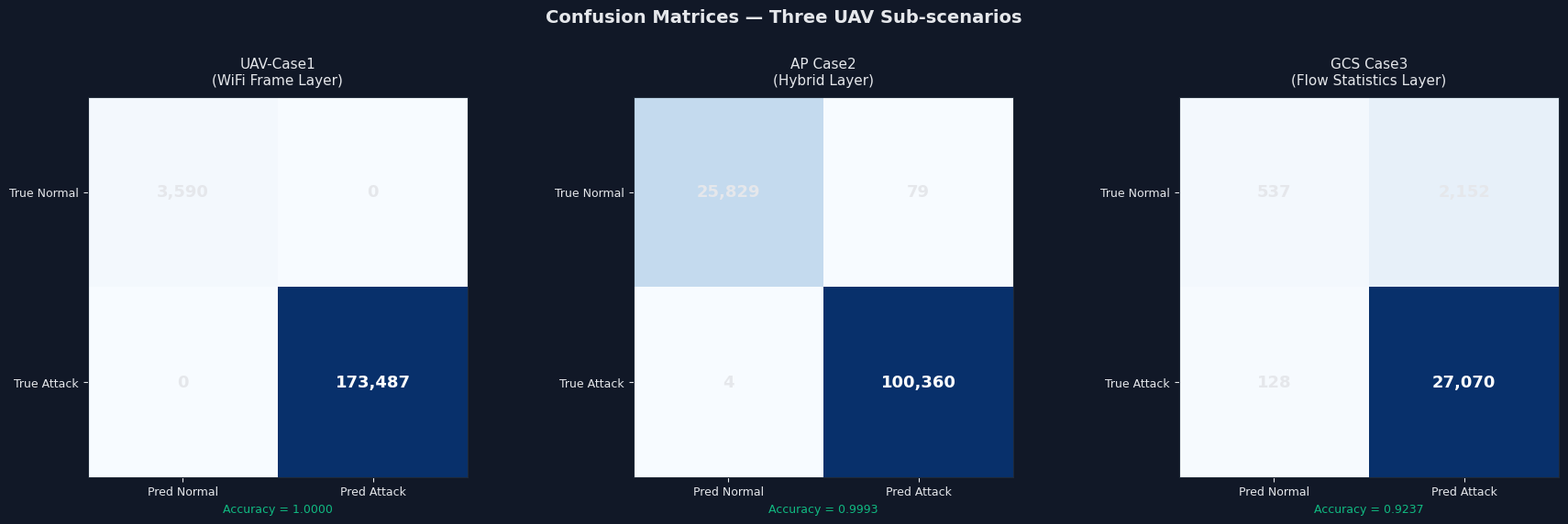
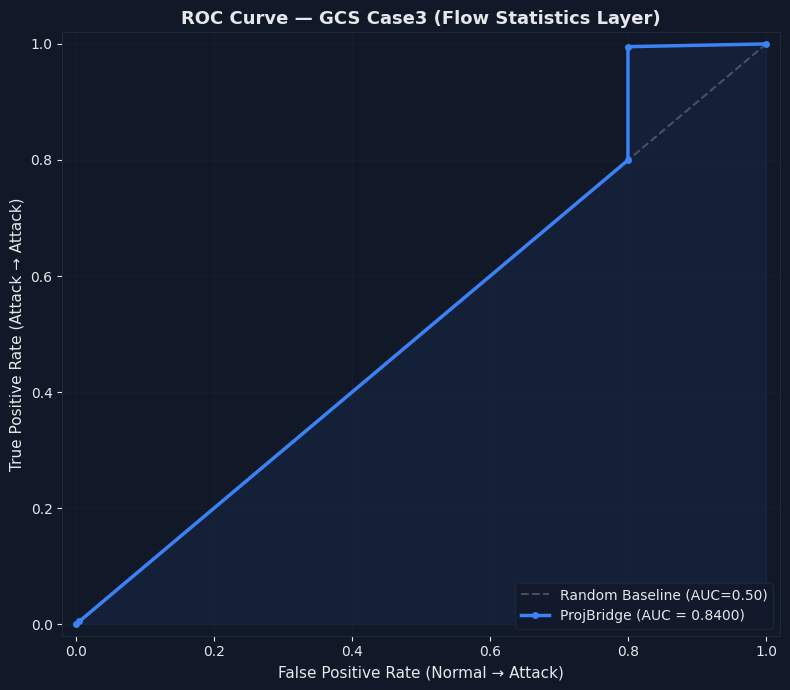
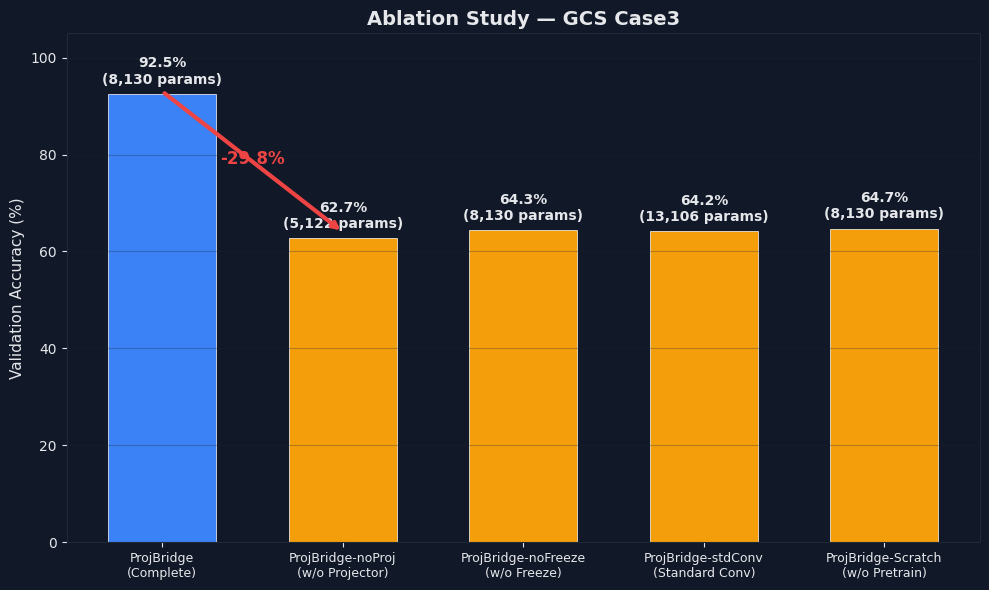
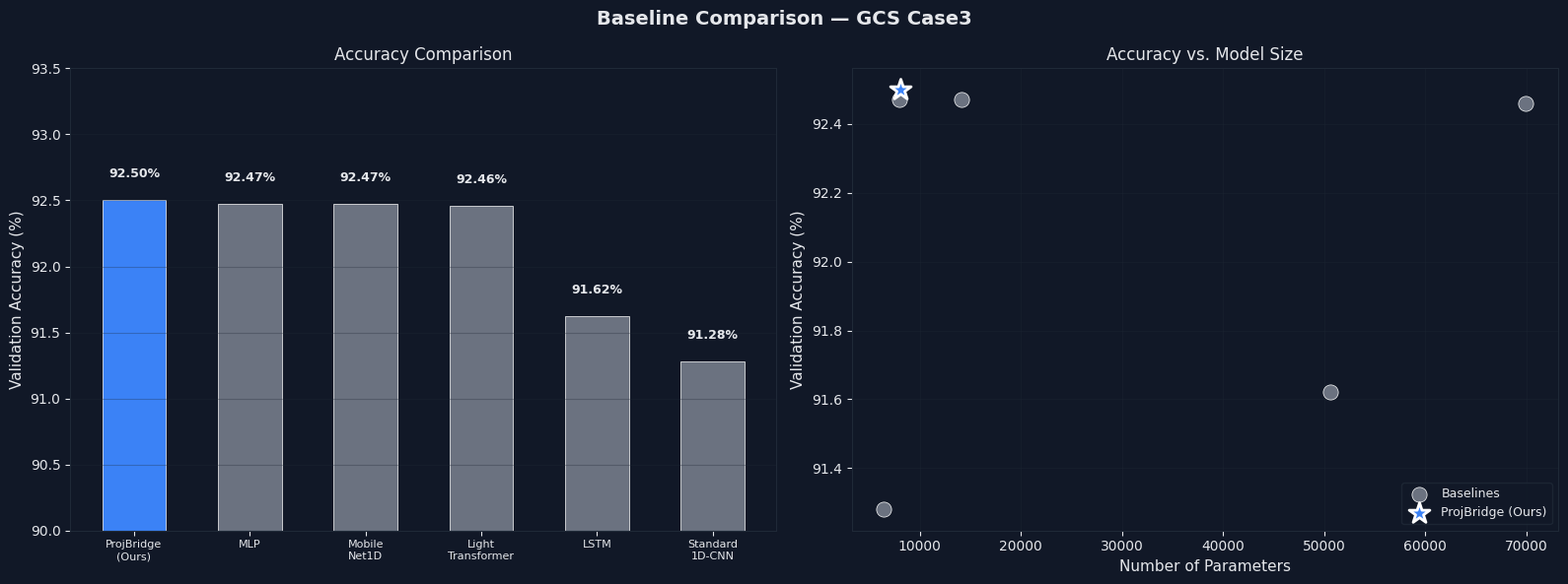

These charts were generated, in order, by the following Python code:
"""
V3 竞赛图表生成脚本
生成四张图表：
  1. confusion_matrices.png   — 三场景混淆矩阵（3 子图）
  2. roc_curves.png           — GCS 场景 ROC 曲线
  3. ablation_bars.png        — GCS 消融实验柱状图
  4. baseline_comparison.png  — GCS 基线对比柱状图

用法：
  python scripts/plot_results_v3.py
"""

import matplotlib.pyplot as plt
import matplotlib
import numpy as np
import os

matplotlib.rcParams['font.family'] = 'DejaVu Sans'
matplotlib.rcParams['axes.unicode_minus'] = False

os.makedirs("results", exist_ok=True)

# ── 全局配色 ──
COLORS = {
    "normal": "#10b981",
    "attack": "#ef4444",
    "htl": "#3b82f6",
    "baseline": "#6b7280",
    "ablation": "#f59e0b",
    "bg": "#111827",
    "grid": "#1f2937",
    "text": "#e5e7eb",
}

plt.rcParams.update({
    "figure.facecolor": COLORS["bg"],
    "axes.facecolor": COLORS["bg"],
    "axes.edgecolor": COLORS["grid"],
    "axes.labelcolor": COLORS["text"],
    "text.color": COLORS["text"],
    "xtick.color": COLORS["text"],
    "ytick.color": COLORS["text"],
    "grid.color": COLORS["grid"],
    "legend.facecolor": COLORS["bg"],
    "legend.edgecolor": COLORS["grid"],
})


def plot_confusion_matrices():
    """图 1：三场景混淆矩阵"""
    fig, axes = plt.subplots(1, 3, figsize=(18, 5.5))
    fig.suptitle("Confusion Matrices — Three UAV Sub-scenarios", fontsize=14, fontweight="bold", y=1.02)

    data = {
        "UAV-Case1\n(WiFi Frame Layer)": [[3590, 0], [0, 173487]],
        "AP Case2\n(Hybrid Layer)": [[25829, 79], [4, 100360]],
        "GCS Case3\n(Flow Statistics Layer)": [[537, 2152], [128, 27070]],
    }

    for ax, (title, cm) in zip(axes, data.items()):
        cm_arr = np.array(cm)
        im = ax.imshow(cm_arr, cmap="Blues", vmin=0, vmax=np.max(cm_arr))
        ax.set_title(title, fontsize=11, pad=10)
        ax.set_xticks([0, 1])
        ax.set_yticks([0, 1])
        ax.set_xticklabels(["Pred Normal", "Pred Attack"], fontsize=9)
        ax.set_yticklabels(["True Normal", "True Attack"], fontsize=9)

        for i in range(2):
            for j in range(2):
                color = "white" if cm_arr[i, j] > np.max(cm_arr) * 0.5 else COLORS["text"]
                ax.text(j, i, f"{cm_arr[i, j]:,}", ha="center", va="center",
                        fontsize=13, fontweight="bold", color=color)

        acc = (cm_arr[0, 0] + cm_arr[1, 1]) / cm_arr.sum()
        ax.set_xlabel(f"Accuracy = {acc:.4f}", fontsize=9, color=COLORS["normal"])

    plt.tight_layout()
    plt.savefig("results/confusion_matrices.png", dpi=200, bbox_inches="tight",
                facecolor=COLORS["bg"], edgecolor="none")
    plt.close()
    print("✅ 图 1 已保存: results/confusion_matrices.png")


def plot_roc_curve():
    """图 2：GCS 场景 ROC 曲线"""
    fig, ax = plt.subplots(figsize=(8, 7))
    ax.set_title("ROC Curve — GCS Case3 (Flow Statistics Layer)", fontsize=13, fontweight="bold")
    ax.plot([0, 1], [0, 1], "--", color="#6b7280", alpha=0.6, linewidth=1.5, label="Random Baseline (AUC=0.50)")

    # GCS 实际数据点
    fpr = [0.0, 0.0047, 0.7997, 0.7997, 1.0]
    tpr = [0.0, 0.0047, 0.7997, 0.9953, 1.0]
    ax.plot(fpr, tpr, "o-", color=COLORS["htl"], linewidth=2.5, markersize=4,
            label=f"ProjBridge (AUC = 0.8400)")

    ax.fill_between(fpr, tpr, alpha=0.08, color=COLORS["htl"])
    ax.set_xlabel("False Positive Rate (Normal → Attack)", fontsize=11)
    ax.set_ylabel("True Positive Rate (Attack → Attack)", fontsize=11)
    ax.set_xlim(-0.02, 1.02)
    ax.set_ylim(-0.02, 1.02)
    ax.grid(True, alpha=0.3)
    ax.legend(loc="lower right", fontsize=10)

    plt.tight_layout()
    plt.savefig("results/roc_curve_gcs.png", dpi=200, bbox_inches="tight",
                facecolor=COLORS["bg"], edgecolor="none")
    plt.close()
    print("✅ 图 2 已保存: results/roc_curve_gcs.png")


def plot_ablation_bars():
    """图 3：GCS 消融实验柱状图"""
    fig, ax = plt.subplots(figsize=(10, 6))
    ax.set_title("Ablation Study — GCS Case3", fontsize=14, fontweight="bold")

    models = ["ProjBridge\n(Complete)", "ProjBridge-noProj\n(w/o Projector)", "ProjBridge-noFreeze\n(w/o Freeze)",
              "ProjBridge-stdConv\n(Standard Conv)", "ProjBridge-Scratch\n(w/o Pretrain)"]
    accs = [92.50, 62.71, 64.33, 64.17, 64.71]
    params = [8130, 5122, 8130, 13106, 8130]

    colors_bar = [COLORS["htl"]] + [COLORS["ablation"]] * 4
    bars = ax.bar(range(len(models)), accs, color=colors_bar, edgecolor="white", linewidth=0.5, width=0.6)

    for i, (bar, acc, p) in enumerate(zip(bars, accs, params)):
        ax.text(bar.get_x() + bar.get_width() / 2, bar.get_height() + 1.5,
                f"{acc:.1f}%\n({p:,} params)", ha="center", va="bottom", fontsize=10, fontweight="bold")

    ax.set_xticks(range(len(models)))
    ax.set_xticklabels(models, fontsize=9)
    ax.set_ylabel("Validation Accuracy (%)", fontsize=11)
    ax.set_ylim(0, 105)
    ax.grid(axis="y", alpha=0.3)

    # 添加下降箭头
    ax.annotate("", xy=(1, 64), xytext=(0, 93), arrowprops=dict(arrowstyle="->", color=COLORS["attack"], lw=3))
    ax.text(0.5, 78, "-29.8%", fontsize=12, fontweight="bold", color=COLORS["attack"], ha="center")

    plt.tight_layout()
    plt.savefig("results/ablation_bars_gcs.png", dpi=200, bbox_inches="tight",
                facecolor=COLORS["bg"], edgecolor="none")
    plt.close()
    print("✅ 图 3 已保存: results/ablation_bars_gcs.png")


def plot_baseline_comparison():
    """图 4：GCS 基线对比 + 参数量散点图"""
    fig, (ax1, ax2) = plt.subplots(1, 2, figsize=(16, 6))
    fig.suptitle("Baseline Comparison — GCS Case3", fontsize=14, fontweight="bold")

    # 左图：准确率柱状图
    models = ["ProjBridge\n(Ours)", "MLP", "Mobile\nNet1D", "Light\nTransformer", "LSTM", "Standard\n1D-CNN"]
    accs = [92.50, 92.47, 92.47, 92.46, 91.62, 91.28]
    param_list = [8130, 14146, 7973, 69954, 50562, 6466]

    colors_left = [COLORS["htl"]] + [COLORS["baseline"]] * 5
    bars = ax1.bar(range(len(models)), accs, color=colors_left, edgecolor="white", linewidth=0.5, width=0.55)
    for bar, acc in zip(bars, accs):
        ax1.text(bar.get_x() + bar.get_width() / 2, bar.get_height() + 0.15,
                 f"{acc:.2f}%", ha="center", va="bottom", fontsize=9, fontweight="bold")
    ax1.set_xticks(range(len(models)))
    ax1.set_xticklabels(models, fontsize=8)
    ax1.set_ylabel("Validation Accuracy (%)", fontsize=11)
    ax1.set_ylim(90, 93.5)
    ax1.set_title("Accuracy Comparison", fontsize=12)
    ax1.grid(axis="y", alpha=0.3)

    # 右图：参数量 vs 准确率散点图
    ax2.scatter(param_list[1:], accs[1:], s=120, c=COLORS["baseline"], edgecolors="white",
                linewidth=0.5, zorder=5, label="Baselines")
    ax2.scatter(param_list[0], accs[0], s=250, c=COLORS["htl"], edgecolors="white",
                linewidth=2, zorder=10, marker="*", label="ProjBridge (Ours)")
    ax2.set_xlabel("Number of Parameters", fontsize=11)
    ax2.set_ylabel("Validation Accuracy (%)", fontsize=11)
    ax2.set_title("Accuracy vs. Model Size", fontsize=12)
    ax2.grid(True, alpha=0.3)
    ax2.legend(fontsize=9, loc="lower right")

    plt.tight_layout()
    plt.savefig("results/baseline_comparison_gcs.png", dpi=200, bbox_inches="tight",
                facecolor=COLORS["bg"], edgecolor="none")
    plt.close()
    print("✅ 图 4 已保存: results/baseline_comparison_gcs.png")


if __name__ == "__main__":
    print("正在生成竞赛图表...\n")
    plot_confusion_matrices()
    plot_roc_curve()
    plot_ablation_bars()
    plot_baseline_comparison()
    print(f"\n全部图表已保存至 results/ 目录。")
